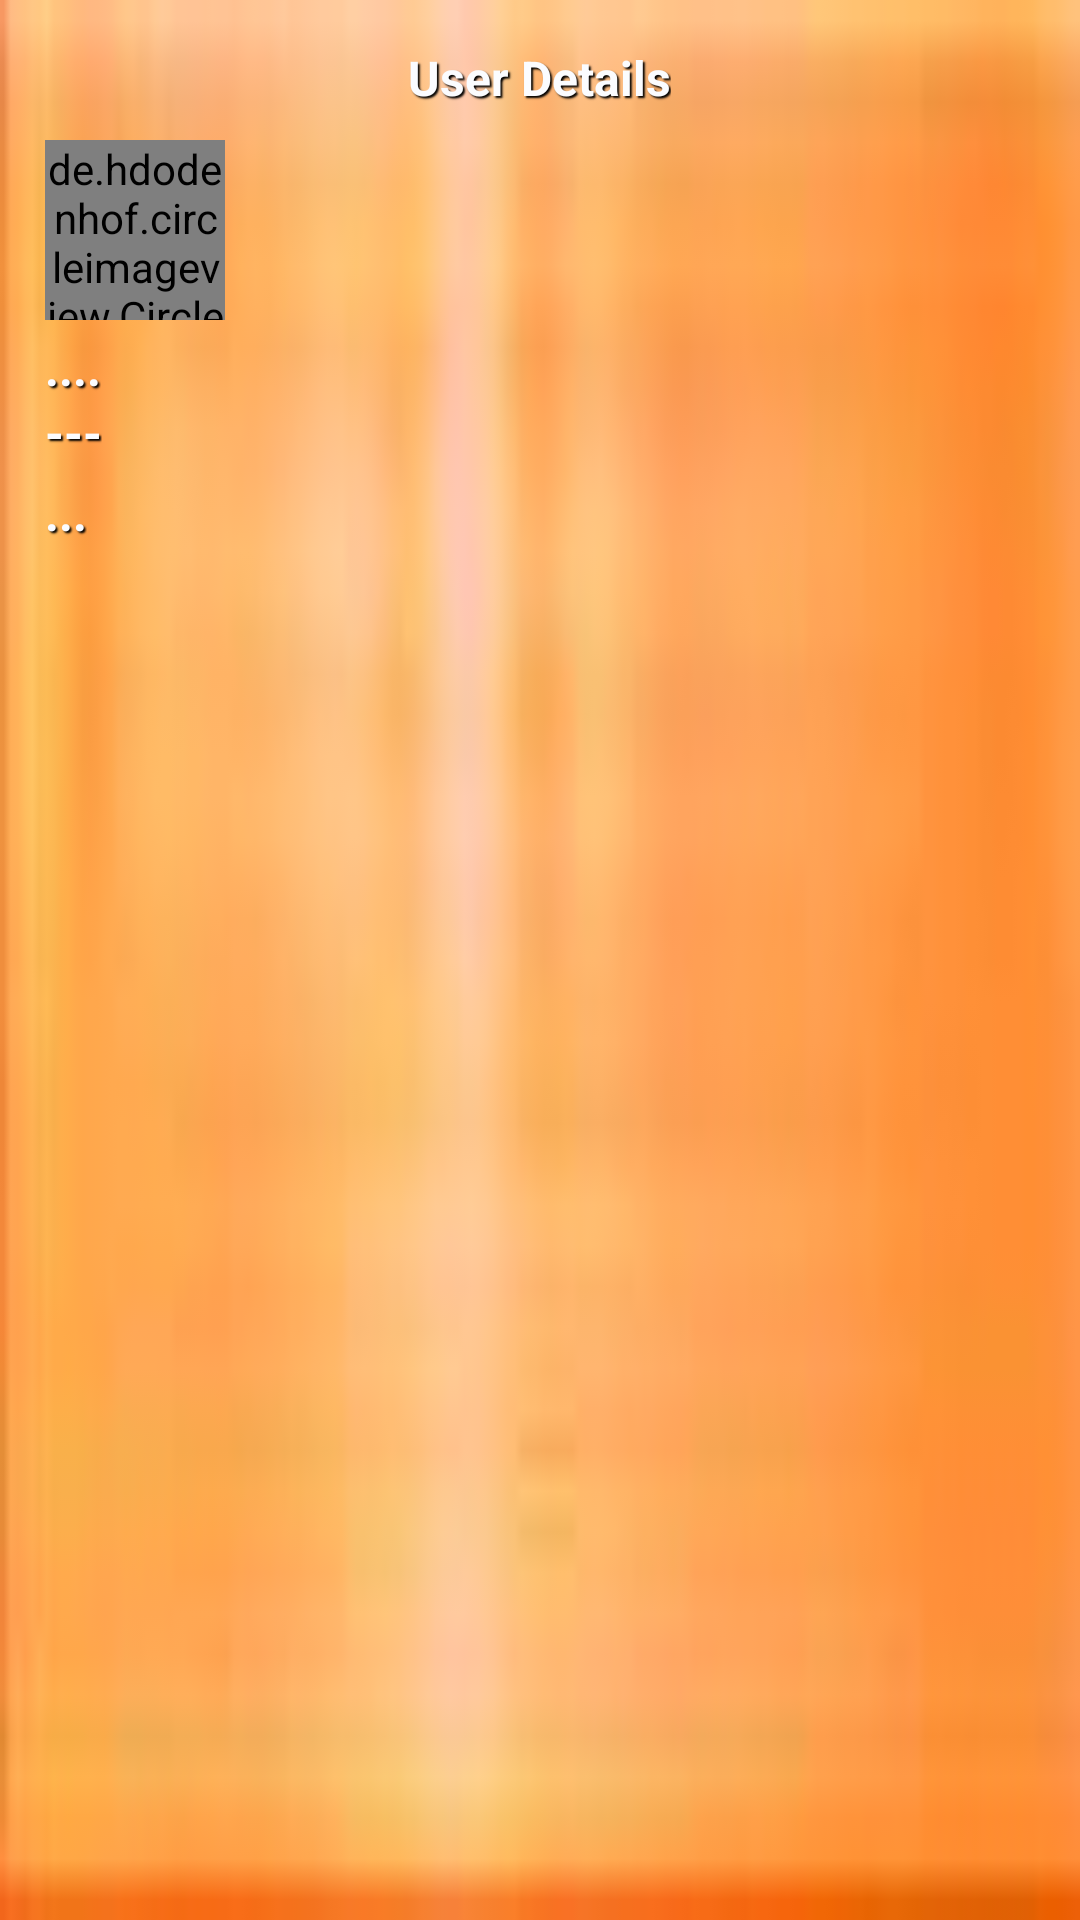

Reconstruct the res/layout file that produces this screen, plus the resources it refers to.
<!-- AndroidManifest.xml: application theme AppTheme -->
<!-- res/layout/user_details.xml -->
<?xml version="1.0" encoding="utf-8"?>
<LinearLayout xmlns:android="http://schemas.android.com/apk/res/android"
    android:orientation="vertical" android:layout_width="match_parent"
    android:layout_height="match_parent"
    android:background="@drawable/bgogange"
    android:padding="15dp"
    android:translationZ="6dp">

    <TextView
        android:layout_width="wrap_content"
        android:layout_height="wrap_content"
        android:textAppearance="?android:attr/textAppearanceLarge"
        android:text="User Details"
        android:id="@+id/textView4"
        android:layout_gravity="center_horizontal"
        android:textColor="#fbfcff"
        android:textSize="16dp"
        android:shadowColor="#010101"
        android:shadowRadius="1"
        android:shadowDx="2"
        android:shadowDy="2"
        android:textStyle="bold" />

    <de.hdodenhof.circleimageview.CircleImageView
        xmlns:app="http://schemas.android.com/apk/res-auto"
        android:id="@+id/profile_image"
        android:layout_width="60dp"
        android:layout_height="60dp"
        android:src="@drawable/pro3"
        app:border_color="#dd7a19"
        app:border_width="3dp"
        android:layout_centerVertical="true"
        android:layout_alignParentLeft="true"
        android:layout_alignParentStart="true"

        android:layout_gravity="left"
        android:layout_marginTop="10dp" />

    <TextView
        android:layout_width="wrap_content"
        android:layout_height="wrap_content"
        android:text="...."
        android:id="@+id/name_ud"

        android:layout_marginTop="5dp"
        android:textColor="#fbfcff"
        android:textSize="16dp"
        android:shadowColor="#010101"
        android:shadowRadius="1"
        android:shadowDx="2"
        android:shadowDy="2"
        android:textStyle="bold" />

    <TextView
        android:layout_width="wrap_content"
        android:layout_height="wrap_content"
        android:text="---"
        android:id="@+id/cell_ud"

        android:layout_marginBottom="5dp"
        android:textColor="#fbfcff"
        android:textSize="16dp"
        android:shadowColor="#010101"
        android:shadowRadius="1"
        android:shadowDx="2"
        android:shadowDy="2"
        android:textStyle="bold" />

    <TextView
        android:layout_width="wrap_content"
        android:layout_height="wrap_content"
        android:text="..."
        android:id="@+id/email_ud"
        android:textColor="#fbfcff"
        android:textSize="16dp"
        android:shadowColor="#010101"
        android:shadowRadius="1"
        android:shadowDx="2"
        android:shadowDy="2"
        android:textStyle="bold" />

</LinearLayout>
<!-- resources referenced by this layout -->
<resources>
  <!-- drawable bgogange: jpg bitmap (drawable, 1543 bytes) -->
  <style name="AppTheme" parent="Theme.AppCompat.Light.NoActionBar">
          
  
          <item name="colorAccent">#FFFF018C</item>
          <item name="colorPrimary">#ffa50a</item>
  
  
      </style>
</resources>
